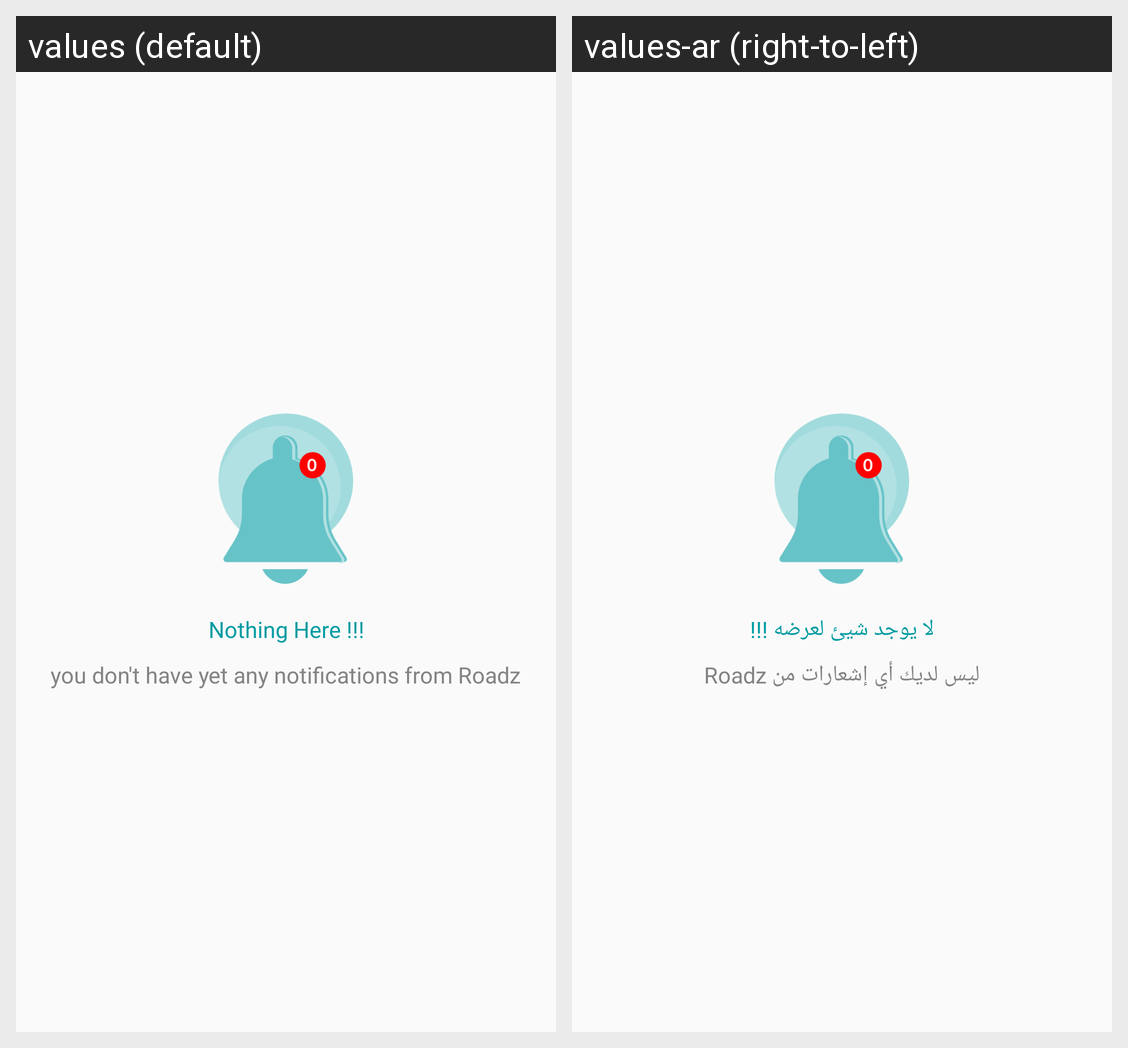

Translations of the strings shown on this Android screen, per locale in the grid:
Android screen res/layout/notificcation_empty_view.xml rendered under 2 locales, left to right: values (default), values-ar (right-to-left). Device: Nexus 5 (rendered at 1080×1920; each locale shown at half size, 540×960, under a caption strip naming it); theme AppTheme.
Strings drawn on this screen, with the default value and each locale's value (text and hints the layout hard-codes, and strings that could not be matched under every locale, appear in the picture but are not listed):

nothing_here
  values: Nothing Here !!!
  values-ar: لا يوجد شيئ لعرضه !!!

no_notifications
  values: you don't have yet any notifications from Roadz
  values-ar: ليس لديك أي إشعارات من Roadz
